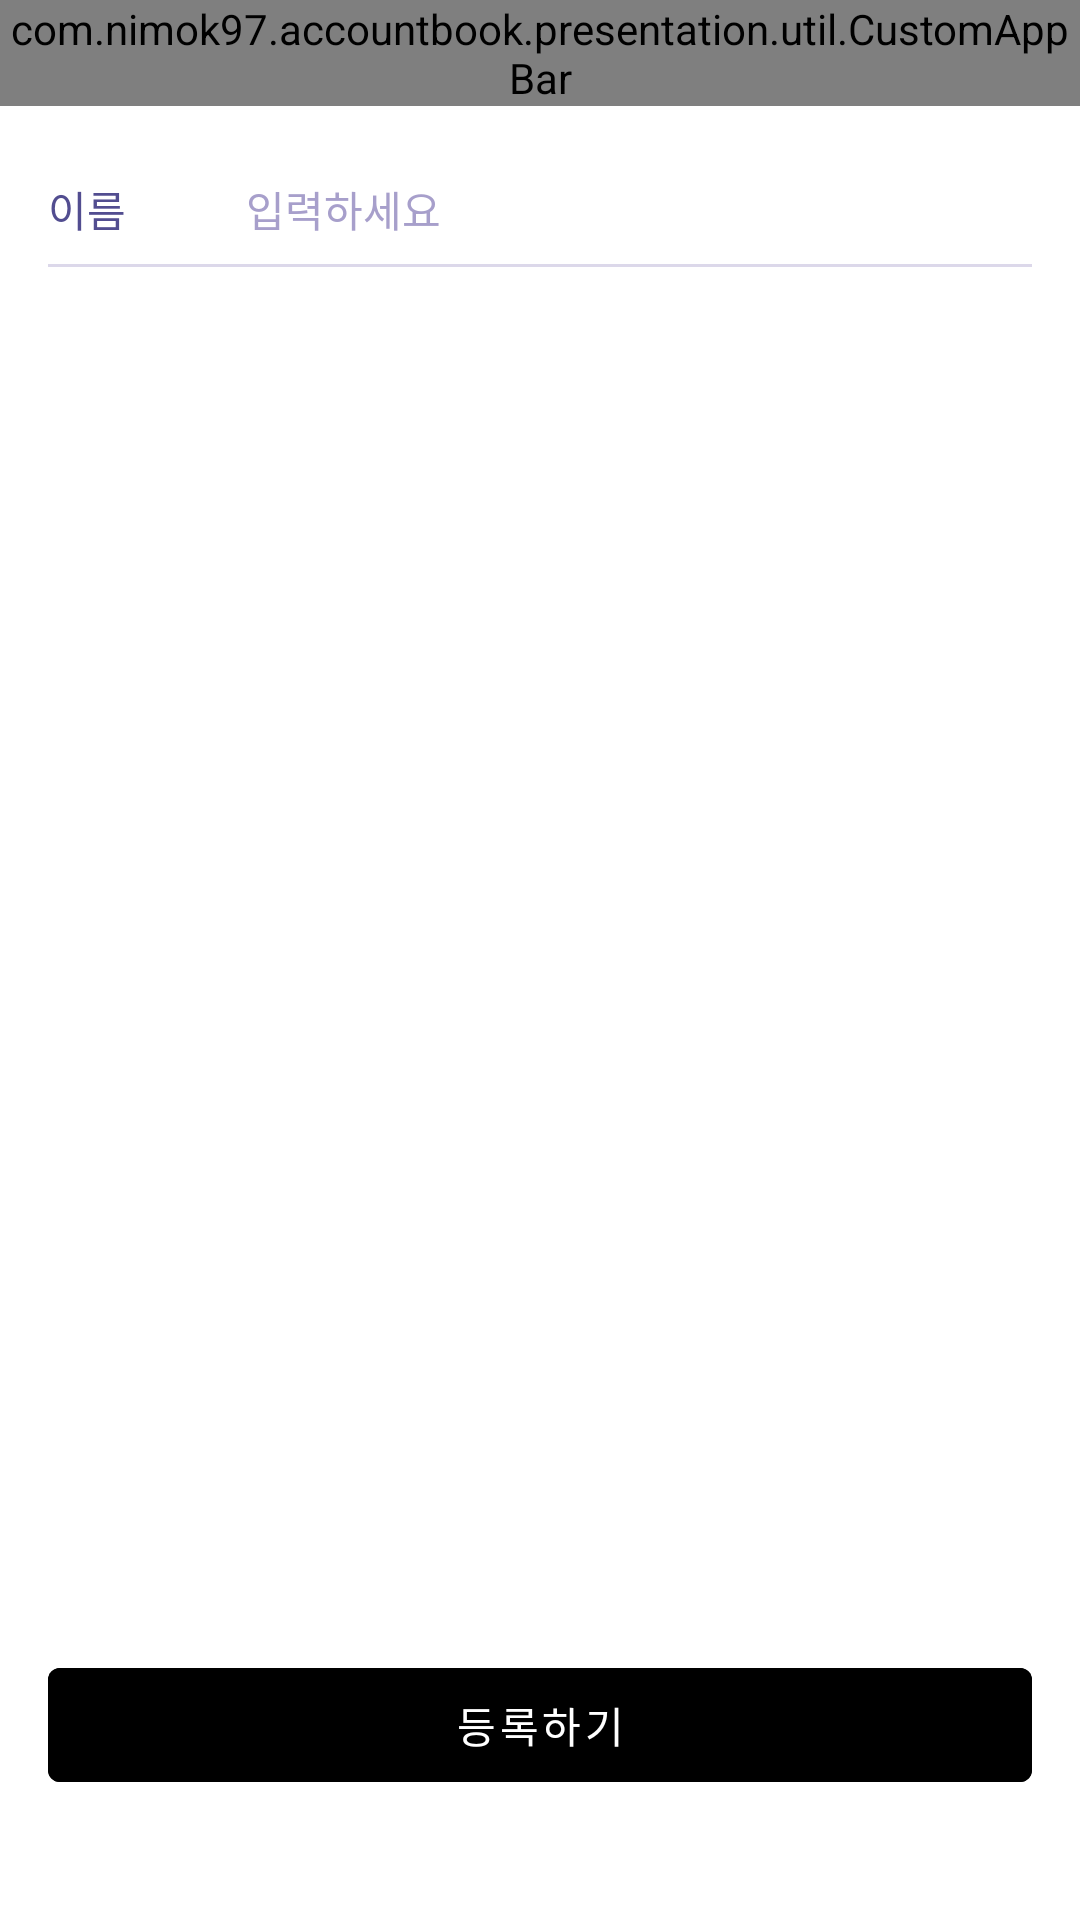

Here is an Android app screen rendered from its layout file. Give the layout XML and the strings, colors and styles it references.
<!-- AndroidManifest.xml: application theme Theme.AccountBook -->
<!-- res/layout/fragment_method.xml -->
<?xml version="1.0" encoding="utf-8"?>
<layout xmlns:android="http://schemas.android.com/apk/res/android"
    xmlns:app="http://schemas.android.com/apk/res-auto">

    <data>
        <variable
            name="methodViewModel"
            type="com.nimok97.accountbook.presentation.setting.method.MethodViewModel" />
    </data>

    <androidx.constraintlayout.widget.ConstraintLayout
        android:layout_width="match_parent"
        android:layout_height="match_parent">

        <androidx.constraintlayout.widget.Guideline
            android:id="@+id/gl_start"
            android:layout_width="0dp"
            android:layout_height="0dp"
            android:orientation="vertical"
            app:layout_constraintGuide_begin="16dp" />

        <androidx.constraintlayout.widget.Guideline
            android:id="@+id/gl_end"
            android:layout_width="0dp"
            android:layout_height="0dp"
            android:orientation="vertical"
            app:layout_constraintGuide_end="16dp" />

        <com.nimok97.accountbook.presentation.util.CustomAppBar
            android:id="@+id/customAppBar"
            android:layout_width="match_parent"
            android:layout_height="wrap_content"
            app:layout_constraintTop_toTopOf="parent"
            app:leftImage="@drawable/ic_back"
            app:showLeftButton="true"
            app:showRightButton="false"
            app:title="결제 수단 추가하기" />

        <View
            android:id="@+id/view_top"
            android:layout_width="match_parent"
            android:layout_height="24dp"
            app:layout_constraintTop_toBottomOf="@id/customAppBar" />

        <TextView
            android:id="@+id/tv_content_description"
            android:layout_width="wrap_content"
            android:layout_height="wrap_content"
            android:fontFamily="@font/kopubworld_dotum_pro_medium"
            android:text="@string/method_content_description"
            android:textColor="@color/primary_purple"
            android:textSize="14sp"
            app:layout_constraintBottom_toBottomOf="@id/et_content"
            app:layout_constraintStart_toStartOf="@id/gl_start"
            app:layout_constraintTop_toTopOf="@id/et_content" />

        <EditText
            android:id="@+id/et_content"
            android:layout_width="0dp"
            android:layout_height="wrap_content"
            android:layout_marginStart="40dp"
            android:background="@null"
            android:fontFamily="@font/kopubworld_dotum_pro_bold"
            android:hint="입력하세요"
            android:inputType="text"
            android:textColor="@color/primary_purple"
            android:textColorHint="@color/primary_light_purple"
            android:textSize="14sp"
            app:layout_constraintEnd_toEndOf="@id/gl_end"
            app:layout_constraintStart_toEndOf="@id/tv_content_description"
            app:layout_constraintTop_toBottomOf="@id/view_top" />

        <View
            android:id="@+id/view_divider"
            android:layout_width="0dp"
            android:layout_height="1dp"
            android:layout_marginTop="8dp"
            android:background="@color/primary_purple_40"
            app:layout_constraintEnd_toEndOf="@id/gl_end"
            app:layout_constraintStart_toStartOf="@id/gl_start"
            app:layout_constraintTop_toBottomOf="@id/et_content" />

        <com.google.android.material.button.MaterialButton
            android:id="@+id/btn_add"
            android:layout_width="0dp"
            android:layout_height="0dp"
            android:layout_marginBottom="40dp"
            android:backgroundTint="@color/primary_yellow_50"
            android:enabled="false"
            android:fontFamily="@font/kopubworld_dotum_pro_bold"
            android:text="등록하기"
            android:textColor="@color/white"
            app:layout_constraintBottom_toBottomOf="parent"
            app:layout_constraintDimensionRatio="328:50"
            app:layout_constraintEnd_toEndOf="@id/gl_end"
            app:layout_constraintStart_toStartOf="@id/gl_start"
            app:shapeAppearanceOverlay="@style/addButtonRadius"
            android:onClick="@{() -> methodViewModel.checkMethodExistenceByContent()}"/>

    </androidx.constraintlayout.widget.ConstraintLayout>
</layout>
<!-- resources referenced by this layout -->
<resources>
  <color name="primary_light_purple">#A79FCB</color>
  <color name="primary_purple">#524D90</color>
  <color name="primary_purple_40">#66A79FCB</color>
  <color name="white">#FFFFFFFF</color>
  <string name="method_content_description">이름</string>
  <style name="Theme.AccountBook" parent="Theme.MaterialComponents.DayNight.NoActionBar">
          
          <item name="colorPrimary">@color/purple_500</item>
          <item name="colorPrimaryVariant">@color/purple_700</item>
          <item name="colorOnPrimary">@color/white</item>
          
          <item name="colorSecondary">@color/teal_200</item>
          <item name="colorSecondaryVariant">@color/teal_700</item>
          <item name="colorOnSecondary">@color/black</item>
          
          <item name="android:statusBarColor" tools:targetApi="l">@color/primary_off_white</item>
          
      </style>
  <color name="purple_500">#FF6200EE</color>
  <color name="purple_700">#FF3700B3</color>
  <color name="teal_200">#FF03DAC5</color>
  <color name="teal_700">#FF018786</color>
  <color name="black">#FF000000</color>
  <color name="primary_off_white">#F7F6F3</color>
</resources>
